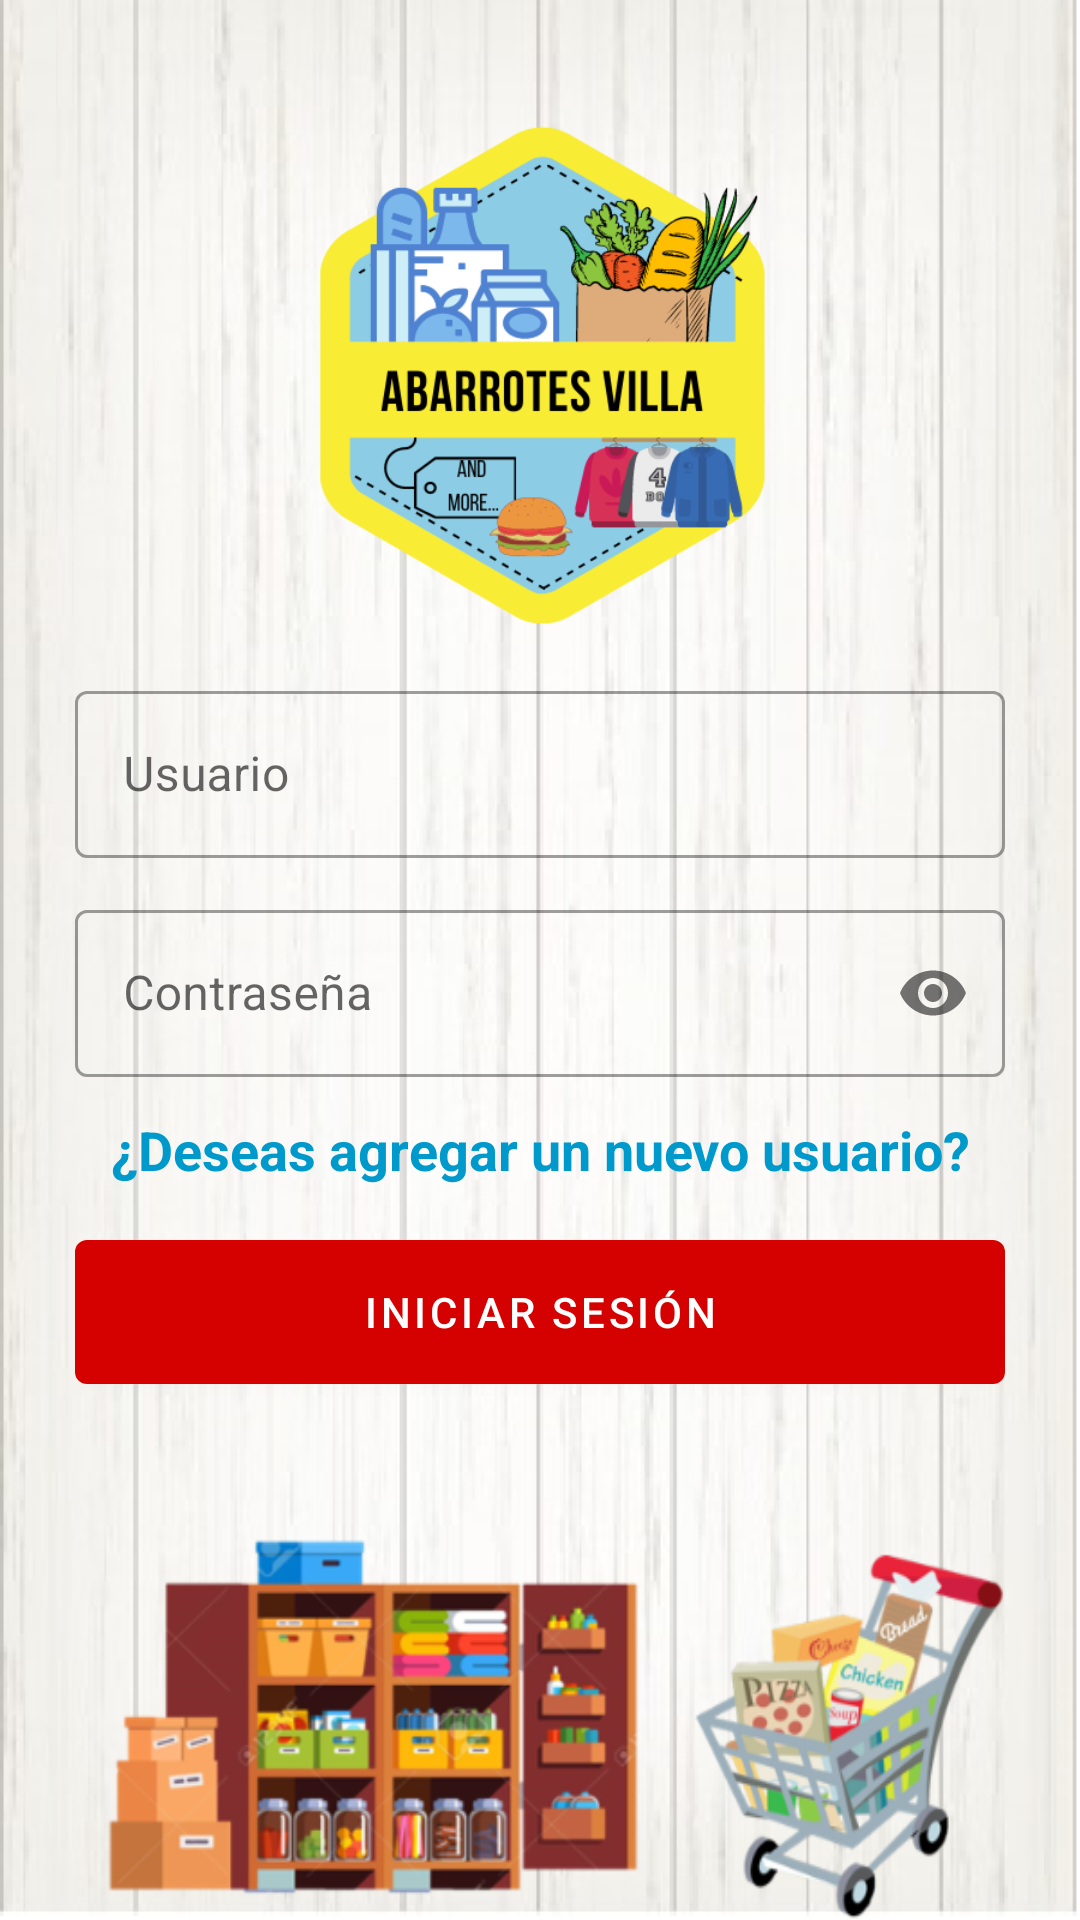

Produce the Android XML layout that renders to this screen, including the resource entries it uses.
<!-- AndroidManifest.xml: application theme Theme.App_AbarrotesVilla -->
<!-- res/layout/activity_login.xml -->
<?xml version="1.0" encoding="utf-8"?>
<LinearLayout xmlns:android="http://schemas.android.com/apk/res/android"
    xmlns:app="http://schemas.android.com/apk/res-auto"
    xmlns:tools="http://schemas.android.com/tools"
    android:layout_width="match_parent"
    android:layout_height="match_parent"
    tools:context=".Login"
    android:padding="25dp"
    android:background="@drawable/wp_login"
    android:orientation="vertical">

    <ImageView
        android:id="@+id/ivLogo"
        android:layout_width="200dp"
        android:layout_height="200dp"
        android:layout_gravity="center"
        android:contentDescription="@string/app_name"
        app:srcCompat="@drawable/logo_villa" />

    <LinearLayout
            android:layout_width="match_parent"
            android:layout_height="wrap_content"
            android:layout_marginTop="0dp"
            android:layout_marginBottom="14dp"
            android:orientation="vertical" >

            <com.google.android.material.textfield.TextInputLayout
                android:layout_width="match_parent"
                android:layout_height="wrap_content"
                android:layout_marginBottom="12dp"
                android:id="@+id/Usuario"
                android:hint="@string/strUsuario"
                style="@style/Widget.MaterialComponents.TextInputLayout.OutlinedBox">

                <com.google.android.material.textfield.TextInputEditText
                    android:id="@+id/txtUsuario"
                    android:layout_width="match_parent"
                    android:layout_height="wrap_content"
                    android:inputType="text"/>
            </com.google.android.material.textfield.TextInputLayout>

            <com.google.android.material.textfield.TextInputLayout
                android:layout_width="match_parent"
                android:layout_height="wrap_content"
                android:layout_marginBottom="12dp"
                android:id="@+id/password"
                android:hint="@string/strContraseña"
                app:passwordToggleEnabled="true"
                style="@style/Widget.MaterialComponents.TextInputLayout.OutlinedBox">

                <com.google.android.material.textfield.TextInputEditText
                    android:id="@+id/txtPassword"
                    android:layout_width="match_parent"
                    android:layout_height="wrap_content"
                    android:inputType="textPassword" />
            </com.google.android.material.textfield.TextInputLayout>

            <TextView
                android:id="@+id/btnUsuarioNuevo"
                android:layout_width="300dp"
                android:layout_height="wrap_content"
                android:textAlignment="center"
                android:layout_gravity="center"
                android:textSize="18sp"
                android:textColor="@android:color/holo_blue_dark"
                android:clickable="true"
                android:focusable="true"
                android:textStyle="bold"
                android:text="@string/strNuevoUsuario" />

            <com.google.android.material.button.MaterialButton
                android:id="@+id/btnIngresar"
                android:layout_width="match_parent"
                android:layout_height="60dp"
                android:text="@string/strIngresar"
                android:layout_marginTop="12dp"/>
        </LinearLayout>
</LinearLayout>
<!-- resources referenced by this layout -->
<resources>
  <!-- drawable logo_villa: png bitmap (drawable, 58478 bytes) -->
  <!-- drawable wp_login: png bitmap (drawable, 171551 bytes) -->
  <string name="app_name">AbarrotesVilla</string>
  <string name="strIngresar">Iniciar Sesión</string>
  <string name="strNuevoUsuario">¿Deseas agregar un nuevo usuario?</string>
  <string name="strUsuario">Usuario</string>
  <style name="Theme.App_AbarrotesVilla" parent="Theme.MaterialComponents.DayNight.DarkActionBar">
          
          <item name="colorPrimary">@color/purple_500</item>
          <item name="colorPrimaryVariant">@color/purple_700</item>
          <item name="colorOnPrimary">@color/white</item>
          
          <item name="colorSecondary">@color/teal_200</item>
          <item name="colorSecondaryVariant">@color/teal_700</item>
          <item name="colorOnSecondary">@color/black</item>
          
          <item name="android:statusBarColor" tools:targetApi="l">?attr/colorPrimaryVariant</item>
          
      </style>
  <color name="purple_500">#d50000</color>
  <color name="purple_700">#9b0000</color>
  <color name="white">#FFFFFFFF</color>
  <color name="teal_200">#FF03DAC5</color>
  <color name="teal_700">#FF018786</color>
  <color name="black">#FF000000</color>
</resources>
